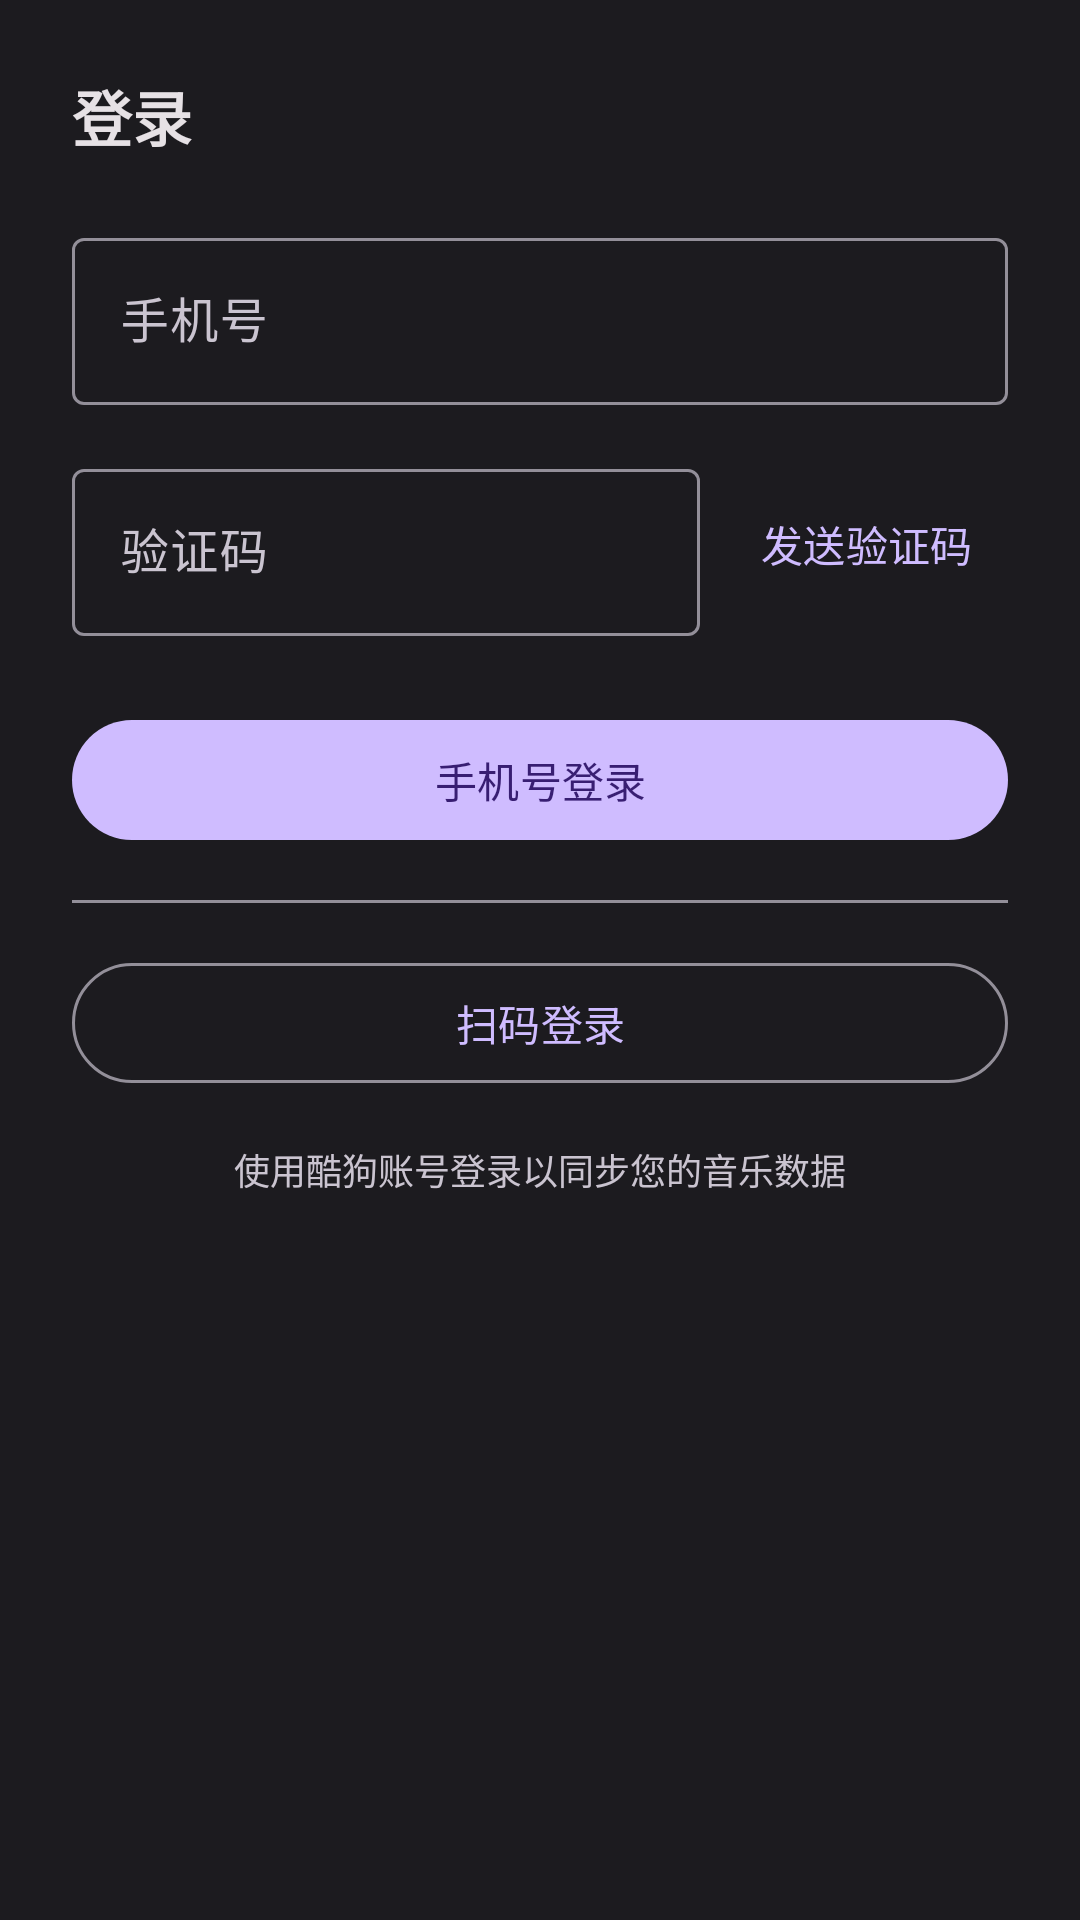

The Android layout XML behind this screen, and the referenced resources:
<!-- AndroidManifest.xml: application theme Theme.KugouPlayer -->
<!-- res/layout/dialog_login.xml -->
<?xml version="1.0" encoding="utf-8"?>
<LinearLayout
    xmlns:android="http://schemas.android.com/apk/res/android"
    xmlns:app="http://schemas.android.com/apk/res-auto"
    android:layout_width="match_parent"
    android:layout_height="wrap_content"
    android:background="@color/md_theme_surface"
    android:orientation="vertical"
    android:padding="24dp">

    <TextView
        android:layout_width="wrap_content"
        android:layout_height="wrap_content"
        android:text="@string/login"
        android:textColor="@color/md_theme_onSurface"
        android:textSize="20sp"
        android:textStyle="bold" />

    <com.google.android.material.textfield.TextInputLayout
        style="@style/Widget.Material3.TextInputLayout.OutlinedBox"
        android:layout_width="match_parent"
        android:layout_height="wrap_content"
        android:layout_marginTop="24dp"
        app:hintTextAppearance="@color/md_theme_onSurface">

        <com.google.android.material.textfield.TextInputEditText
            android:id="@+id/phone_input"
            android:layout_width="match_parent"
            android:layout_height="wrap_content"
            android:hint="@string/phone_number"
            android:inputType="phone" />

    </com.google.android.material.textfield.TextInputLayout>

    <LinearLayout
        android:layout_width="match_parent"
        android:layout_height="wrap_content"
        android:layout_marginTop="16dp"
        android:gravity="center_vertical"
        android:orientation="horizontal">

        <com.google.android.material.textfield.TextInputLayout
            style="@style/Widget.Material3.TextInputLayout.OutlinedBox"
            android:layout_width="0dp"
            android:layout_height="wrap_content"
            android:layout_weight="1">

            <com.google.android.material.textfield.TextInputEditText
                android:id="@+id/code_input"
                android:layout_width="match_parent"
                android:layout_height="wrap_content"
                android:hint="@string/sms_code"
                android:inputType="number" />

        </com.google.android.material.textfield.TextInputLayout>

        <com.google.android.material.button.MaterialButton
            android:id="@+id/send_code_button"
            style="@style/Widget.Material3.Button.TextButton"
            android:layout_width="wrap_content"
            android:layout_height="wrap_content"
            android:layout_marginStart="8dp"
            android:text="@string/send_code" />

    </LinearLayout>

    <com.google.android.material.button.MaterialButton
        android:id="@+id/login_button"
        android:layout_width="match_parent"
        android:layout_height="wrap_content"
        android:layout_marginTop="24dp"
        android:text="@string/login_phone" />

    <View
        android:layout_width="match_parent"
        android:layout_height="1dp"
        android:layout_marginVertical="16dp"
        android:background="@color/md_theme_outline" />

    <com.google.android.material.button.MaterialButton
        android:id="@+id/qr_login_button"
        style="@style/Widget.Material3.Button.OutlinedButton"
        android:layout_width="match_parent"
        android:layout_height="wrap_content"
        android:text="@string/login_qr" />

    <TextView
        android:layout_width="match_parent"
        android:layout_height="wrap_content"
        android:layout_marginTop="16dp"
        android:gravity="center"
        android:text="使用酷狗账号登录以同步您的音乐数据"
        android:textColor="@color/md_theme_onSurfaceVariant"
        android:textSize="12sp" />

</LinearLayout>
<!-- resources referenced by this layout -->
<resources>
  <color name="md_theme_onSurface">#E6E1E5</color>
  <color name="md_theme_onSurfaceVariant">#CAC4D0</color>
  <color name="md_theme_outline">#938F99</color>
  <color name="md_theme_surface">#1C1B1F</color>
  <string name="login">登录</string>
  <string name="login_phone">手机号登录</string>
  <string name="login_qr">扫码登录</string>
  <string name="phone_number">手机号</string>
  <string name="send_code">发送验证码</string>
  <string name="sms_code">验证码</string>
  <style name="Theme.KugouPlayer" parent="Theme.Material3.DayNight.NoActionBar">
          <item name="colorPrimary">@color/md_theme_primary</item>
          <item name="colorOnPrimary">@color/md_theme_onPrimary</item>
          <item name="colorPrimaryContainer">@color/md_theme_primaryContainer</item>
          <item name="colorOnPrimaryContainer">@color/md_theme_onPrimaryContainer</item>
          <item name="colorSecondary">@color/md_theme_secondary</item>
          <item name="colorOnSecondary">@color/md_theme_onSecondary</item>
          <item name="colorSecondaryContainer">@color/md_theme_secondaryContainer</item>
          <item name="colorOnSecondaryContainer">@color/md_theme_onSecondaryContainer</item>
          <item name="android:colorBackground">@color/md_theme_background</item>
          <item name="colorOnBackground">@color/md_theme_onBackground</item>
          <item name="colorSurface">@color/md_theme_surface</item>
          <item name="colorOnSurface">@color/md_theme_onSurface</item>
          <item name="colorSurfaceVariant">@color/md_theme_surfaceVariant</item>
          <item name="colorOnSurfaceVariant">@color/md_theme_onSurfaceVariant</item>
          <item name="colorOutline">@color/md_theme_outline</item>
          <item name="android:statusBarColor">@android:color/transparent</item>
      </style>
  <color name="md_theme_primary">#CFBCFF</color>
  <color name="md_theme_onPrimary">#381E72</color>
  <color name="md_theme_primaryContainer">#4F378B</color>
  <color name="md_theme_onPrimaryContainer">#EADDFF</color>
  <color name="md_theme_secondary">#CCC2DC</color>
  <color name="md_theme_onSecondary">#332D41</color>
  <color name="md_theme_secondaryContainer">#4A4458</color>
  <color name="md_theme_onSecondaryContainer">#E8DEF8</color>
  <color name="md_theme_background">#1C1B1F</color>
  <color name="md_theme_onBackground">#E6E1E5</color>
  <color name="md_theme_surfaceVariant">#49454F</color>
</resources>
